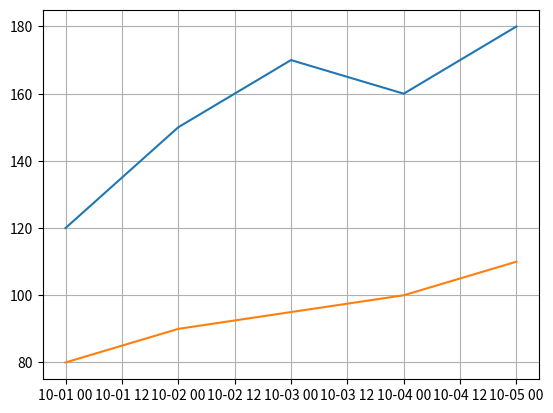

Source code (Python):
import pandas as pd
import matplotlib.pyplot as plt

# Example data
data = {
    'Date': ['2025-10-01', '2025-10-02', '2025-10-03', '2025-10-04', '2025-10-05'],
    'Likes': [120, 150, 170, 160, 180],
    'Reactions': [80, 90, 95, 100, 110]
}

df = pd.DataFrame(data)
df['Date'] = pd.to_datetime(df['Date'])

# Plot

plt.plot(df['Date'], df['Likes'], label='Likes')
plt.plot(df['Date'], df['Reactions'], label='Reactions')
# plt.title('Likes and Reactions Over Time')
# plt.xlabel('Date')
# plt.ylabel('Count')
# plt.legend()
plt.grid(True)
plt.show()
